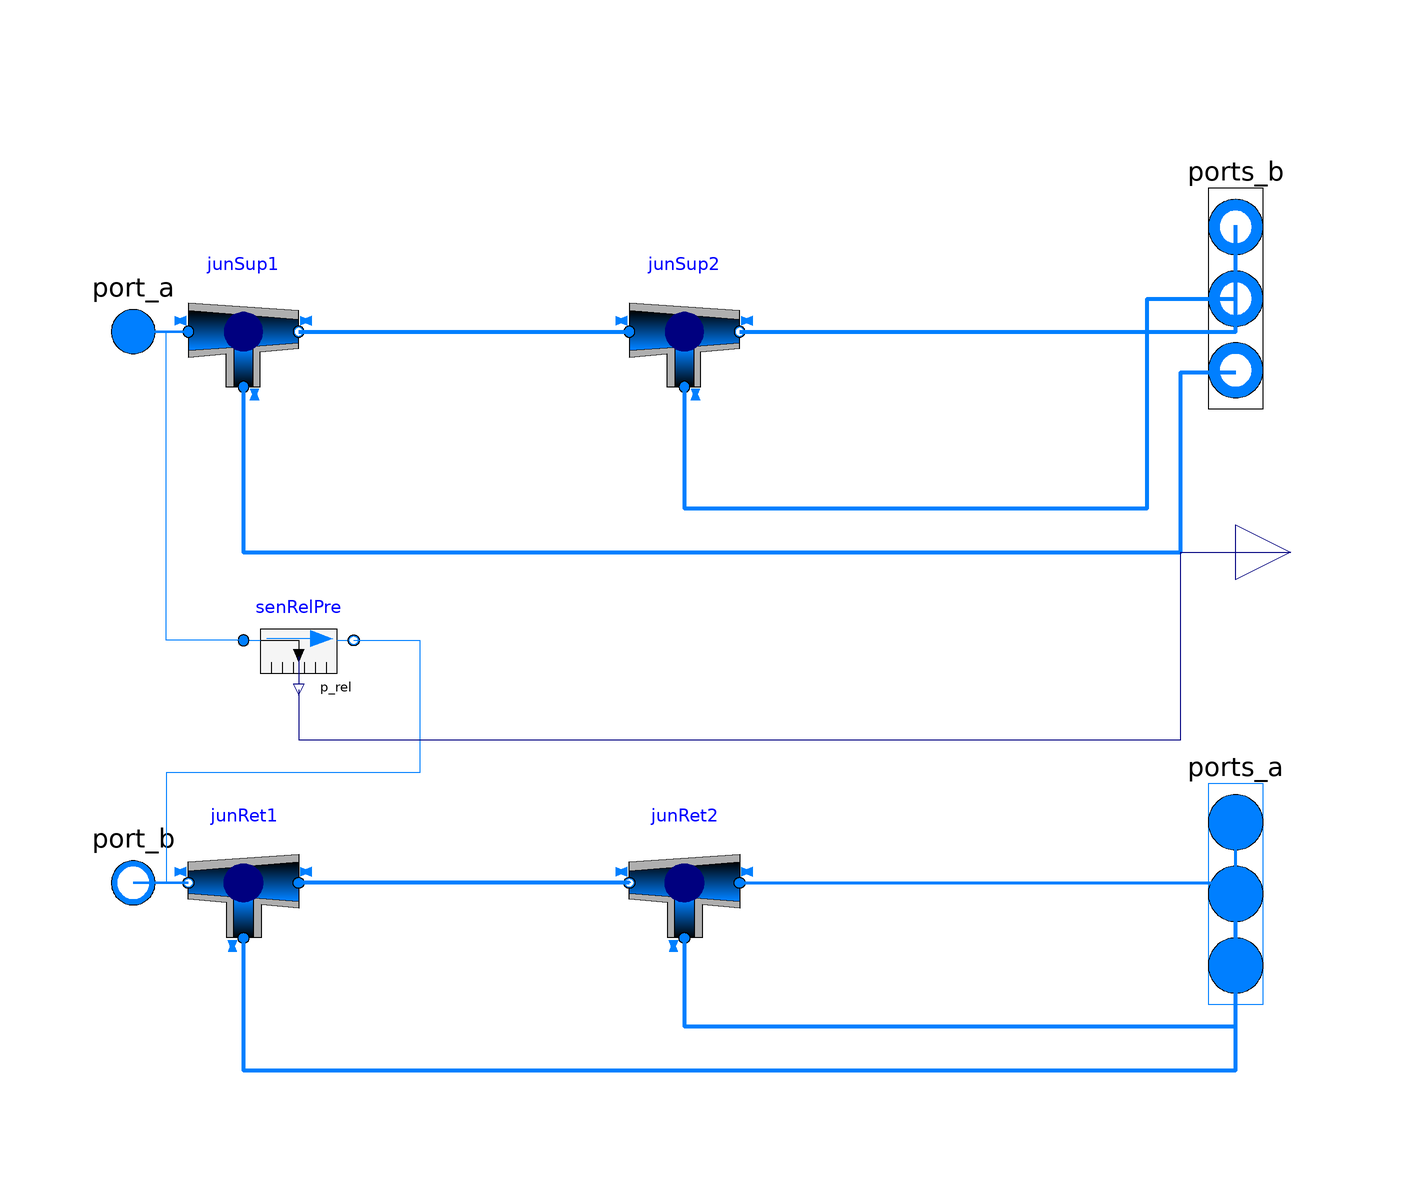

This picture is the connection diagram that the Modelica source below describes through its graphical annotations.

model PipeNetwork "Water distribution network"
  replaceable package Medium = Modelica.Media.Interfaces.PartialMedium "Medium for the air";
  parameter Modelica.Units.SI.Pressure PreDroMai1
    "Pressure drop 1 across the duct";

  parameter Modelica.Units.SI.Pressure PreDroMai2
    "Pressure drop 2 across the main duct";

  parameter Modelica.Units.SI.Pressure PreDroBra1
    "Pressure drop 1 across the duct branch 1";

  parameter Modelica.Units.SI.Pressure PreDroBra2
    "Pressure drop 1 across the duct branch 2";

  parameter Modelica.Units.SI.Pressure PreDroBra3
    "Pressure drop 1 across the duct branch 3";

  parameter Modelica.Units.SI.MassFlowRate mFloRat1
    "mass flow rate for the first branch1";

  parameter Modelica.Units.SI.MassFlowRate mFloRat2
    "mass flow rate for the first branch2";

  parameter Modelica.Units.SI.MassFlowRate mFloRat3
    "mass flow rate for the first branch3";

  Buildings.Fluid.FixedResistances.Junction junSup1(m_flow_nominal={mFloRat1 + mFloRat2 + mFloRat3,-mFloRat2-mFloRat3,-
        mFloRat1}, redeclare package Medium = Medium,
    dp_nominal={PreDroMai1/2,-PreDroMai2/2,-PreDroBra1/2})
    annotation (Placement(transformation(extent={{-90,30},{-70,50}})));
  Buildings.Fluid.FixedResistances.Junction junRet1(redeclare package
      Medium =                                                                 Medium, m_flow_nominal={mFloRat2 + mFloRat3,-mFloRat1-mFloRat2-mFloRat3,mFloRat1},
    dp_nominal={PreDroMai2/2,-PreDroMai1/2,-PreDroBra1/2})
                                                annotation (Placement(transformation(extent={{-70,-70},{-90,-50}})));
  Buildings.Fluid.FixedResistances.Junction junRet2( redeclare package
      Medium =                                                                  Medium, m_flow_nominal={mFloRat3,-mFloRat2-mFloRat3,mFloRat2},
    dp_nominal={PreDroBra3/2,-PreDroMai2/2,-PreDroBra2/2})
                                                annotation (Placement(transformation(extent={{10,-70},{-10,-50}})));
  Buildings.Fluid.FixedResistances.Junction junSup2(m_flow_nominal={mFloRat2 + mFloRat3,-mFloRat3,-
        mFloRat2}, redeclare package Medium = Medium,
    dp_nominal={PreDroMai2/2,-PreDroBra3/2,-PreDroBra2/2})
                      annotation (Placement(transformation(extent={{-10,30},{10,50}})));

  Modelica.Fluid.Interfaces.FluidPort_b port_b(redeclare package Medium =
        Medium) "Second port, typically outlet"
                                    annotation (Placement(transformation(extent={{-110,-70},{-90,-50}})));
  Modelica.Fluid.Interfaces.FluidPort_a port_a(redeclare package Medium =
        Medium) "Second port, typically outlet"
                                    annotation (Placement(transformation(extent={{-110,30},{-90,50}})));
  Buildings.Fluid.Sensors.RelativePressure senRelPre(redeclare package
      Medium =                                                                  Medium)
                                                 annotation (Placement(transformation(extent={{-80,-26},{-60,-6}})));
  Modelica.Fluid.Interfaces.FluidPorts_b ports_b[3](redeclare package
      Medium =                                                                 Medium)
    annotation (Placement(transformation(extent={{90,6},{110,86}})));
  Modelica.Fluid.Interfaces.FluidPorts_a ports_a[3](redeclare package
      Medium =                                                                 Medium)
    annotation (Placement(transformation(extent={{90,-102},{110,-22}})));
  Modelica.Blocks.Interfaces.RealOutput p "Pressure at port"
    annotation (Placement(transformation(extent={{100,-10},{120,10}})));
equation
  connect(junSup1.port_2, junSup2.port_1) annotation (Line(
      points={{-70,40},{-10,40}},
      color={0,127,255},
      thickness=1));
  connect(junRet2.port_2, junRet1.port_1)
    annotation (Line(
      points={{-10,-60},{-10,-60},{-70,-60}},
      color={0,127,255},
      thickness=1));
  connect(junRet1.port_2, port_b) annotation (Line(
      points={{-90,-60},{-100,-60}},
      color={0,127,255},
      thickness=1));
  connect(junSup1.port_1, port_a) annotation (Line(
      points={{-90,40},{-100,40}},
      color={0,127,255},
      thickness=1));

  connect(ports_b, ports_b) annotation (Line(points={{100,46},{100,46}}, color={0,127,255}));
  connect(junSup2.port_3, ports_b[2])
    annotation (Line(
      points={{0,30},{0,30},{0,8},{84,8},{84,46},{100,46}},
      color={0,127,255},
      thickness=1));
  connect(junSup1.port_3, ports_b[1])
    annotation (Line(
      points={{-80,30},{-80,30},{-80,0},{90,0},{90,32.6667},{100,32.6667}},
      color={0,127,255},
      thickness=1));
  connect(junRet2.port_3, ports_a[2])
    annotation (Line(
      points={{0,-70},{0,-86},{100,-86},{100,-62}},
      color={0,127,255},
      thickness=1));
  connect(junRet1.port_3, ports_a[1])
    annotation (Line(
      points={{-80,-70},{-80,-70},{-80,-94},{100,-94},{100,-75.3333}},
      color={0,127,255},
      thickness=1));
  connect(junSup2.port_2, ports_b[3])
    annotation (Line(
      points={{10,40},{100,40},{100,59.3333}},
      color={0,127,255},
      thickness=1));
  connect(junRet2.port_1, ports_a[3])
    annotation (Line(
      points={{10,-60},{100,-60},{100,-48.6667}},
      color={0,127,255},
      thickness=1));
  connect(senRelPre.port_a, port_a) annotation (Line(points={{-80,-16},{-94,-16},{-94,40},{-100,40}}, color={0,127,
          255}));
  connect(senRelPre.port_b, port_b)
    annotation (Line(points={{-60,-16},{-48,-16},{-48,-40},{-94,-40},{-94,-60},{-100,-60}}, color={0,127,
          255}));
  connect(senRelPre.p_rel, p) annotation (Line(
      points={{-70,-25},{-70,-34},{90,-34},{90,0},{110,0}},
      color={0,0,127}));
  annotation (Icon(coordinateSystem(preserveAspectRatio=false), graphics={
        Line(points={{-90,40},{80,40}}, color={0,127,255}),
        Line(points={{-90,-60},{80,-60}}, color={0,127,255}),
        Line(points={{80,40},{80,-60}}, color={0,127,255}),
        Line(points={{50,40},{50,-60}}, color={0,127,255}),
        Line(points={{20,40},{20,-60}}, color={0,127,255}),
        Text(
          extent={{-148,106},{152,146}},
          textString="%name",
          textColor={0,0,255})}),                                Diagram(coordinateSystem(preserveAspectRatio=false)));
end PipeNetwork;